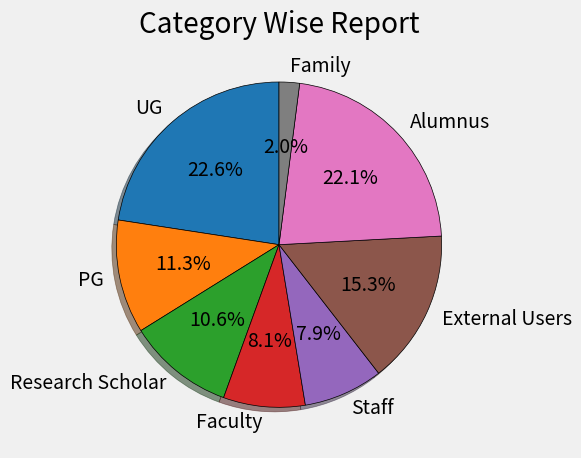

Generate this figure with matplotlib:
from matplotlib import pyplot as plt

plt.style.use("fivethirtyeight")

slices = [100, 50, 47, 36, 35, 68, 98, 9]
labels = ['UG', 'PG', 'Research Scholar', 'Faculty', 'Staff', 'External Users', 'Alumnus', 'Family']

colors = ['#1f77b4', '#ff7f0e', '#2ca02c', '#d62728', '#9467bd', '#8c564b', '#e377c2', '#7f7f7f']

plt.pie(slices, labels=labels, colors=colors, shadow=True,
        startangle=90, autopct='%1.1f%%',
        wedgeprops={'edgecolor': 'black'})

plt.title("Category Wise Report")
plt.tight_layout()
plt.show()
